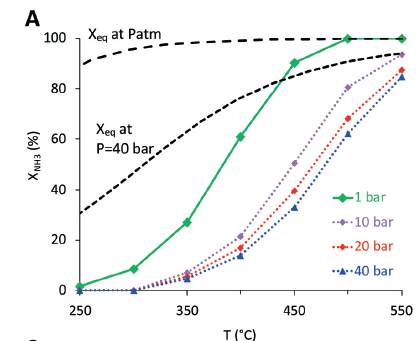

The data file committed next to this chart (first rows):
1bar, , 10bar, , 20bar, , 40bar, , xeq_at_40bar, , xeq_at_patm, 
X, Y, X, Y, X, Y, X, Y, X, Y, X, Y
249.5, 1.624, 249.5, 0, 250, 0.232, 249.5, -0.232, 254.2, 32.24, 256.4, 90.67
300.1, 8.585, 300.1, 0.232, 299, 0.464, 299.5, 0.232, 266.1, 35.76, 269.9, 92.66
350.2, 27.15, 350.2, 7.657, 349.1, 5.8, 349.1, 4.408, 276.3, 39, 284.8, 94.31
399.7, 61.02, 399.2, 21.35, 399.2, 17.17, 399.2, 13.69, 286.6, 42.39, 298.7, 95.79
449.3, 90.49, 449.3, 50.58, 449.3, 39.68, 449.3, 32.95, 297.2, 45.88, 313.6, 96.74
498.8, 100, 499.4, 80.74, 499.9, 68.45, 499.4, 61.95, 307.2, 49.36, 327.6, 97.57
549.5, 100.2, 550, 93.27, 550, 87.47, 549.5, 84.22, 317.5, 52.8, 342.5, 97.99
, , , , , , , , 327.7, 56.19, 357.4, 98.32
, , , , , , , , 338.4, 59.72, 371.3, 98.63
, , , , , , , , 349, 62.98, 386.2, 98.96
, , , , , , , , 358.9, 66.06, 401.1, 99.23
, , , , , , , , 369.2, 68.84, 415.5, 99.43
, , , , , , , , 380.6, 71.88, 430, 99.76
, , , , , , , , 391.1, 74.5, 444.9, 99.84
, , , , , , , , 401.7, 76.99, 459.8, 99.84
, , , , , , , , 412.6, 78.95, 474.7, 99.84
, , , , , , , , 422.3, 80.78, 489.1, 99.88
, , , , , , , , 432.5, 82.68, 503.5, 99.84
, , , , , , , , 443.1, 84.22, 518.4, 99.84
, , , , , , , , 453.2, 85.61, 532.8, 99.88
, , , , , , , , 463.7, 87.1, 546.8, 99.87
, , , , , , , , 474.8, 88.34, , 
, , , , , , , , 485.4, 89.49, , 
, , , , , , , , 496.5, 90.63, , 
, , , , , , , , 507.2, 91.49, , 
, , , , , , , , 518.2, 92.26, , 
, , , , , , , , 529.1, 92.99, , 
, , , , , , , , 539.7, 93.63, , 
, , , , , , , , 547.3, 93.94, , 
